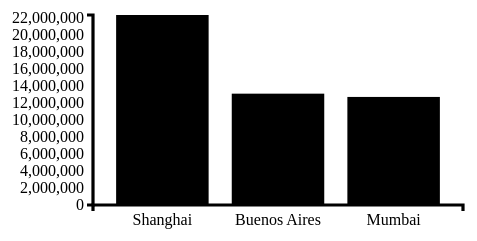
D3 v3 page, settled after 360 driven frames (6 s of simulated time); the page loaded 1 data file(s).


    var outerWidth = 500;
    var outerHeight = 250;
    var margin = {left: 100, right: 30, top: 30, bottom: 30};
    var innerWidth = outerWidth - margin.left - margin.right;
    var innerHeight = outerHeight - margin.top - margin.bottom;
    var barPadding = 0.2;


    var circleRadius = 3;
    var xColumn = "name";
    var yColumn = "population";

    var xScale = d3.scale.ordinal().rangeBands([0, innerWidth],barPadding);
    var yScale = d3.scale.linear().range([innerHeight, 0]);

    var svg = d3.select("body").append("svg")
            .attr("height",outerHeight)
            .attr("width",outerWidth);
    var g = svg.append("g")
            .attr("transform", "translate(" + margin.left + "," + margin.top + ")");
    var xAxisG = g.append("g")
            .attr("transform","translate(0,"+innerHeight+")");
    var yAxisG = g.append("g");

    var xAxis = d3.svg.axis().scale(xScale).orient("bottom");
    var yAxis = d3.svg.axis().scale(yScale).orient("left");



    function render(data) {
        //calculate the domain
        xScale.domain(data.map(function (d){return d[xColumn];}));
        yScale.domain([0,d3.max(data,function(d){return d[yColumn];})]);

        xAxisG.call(xAxis);
        yAxisG.call(yAxis);
        //bind
        var bars = g.selectAll("rect").data(data);
        //enter
        bars.enter().append("rect");
        //update
        bars
                .attr("x", function(d){return xScale(d[xColumn])})
                .attr("y", function(d){return yScale(d[yColumn])})
                .attr("width", xScale.rangeBand())
                .attr("height", function(d){return innerHeight-yScale(d[yColumn])});
    }

    function type(d){
        d.population = +d.population;
        return d;
    }

    d3.csv("cities.csv",type,render);


### data: cities.csv
name, latitude, longitude, population
Shanghai, 31.22, 121.5, 22315474
Buenos Aires, -34.61, -58.38, 13076300
Mumbai, 19.07, 72.88, 12691836